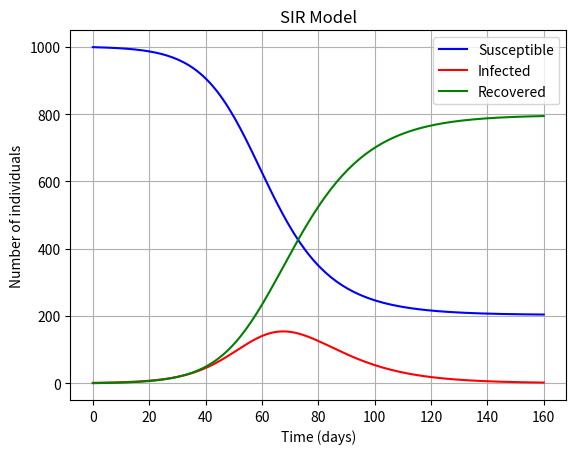

This figure's Python source:
import numpy as np
from scipy.integrate import odeint
import matplotlib.pyplot as plt

# Function that returns dS/dt, dI/dt, dR/dt

def model(y, t, N, beta, gamma):
    S, I, R = y
    dSdt = -beta * S * I / N
    dIdt = beta * S * I / N - gamma * I
    dRdt = gamma * I
    return dSdt, dIdt, dRdt


# Initial conditions
N = 1000
I0, R0 = 1, 0
S0 = N - I0 - R0

# Parameters
beta, gamma = 0.2, 1/10

# Time vector
t = np.linspace(0, 160, 160)

# Initial conditions vector
y0 = S0, I0, R0

# Integrate the SIR equations over the time grid
result = odeint(model, y0, t, args=(N, beta, gamma))
S, I, R = result.T

# Plotting
plt.plot(t, S, 'b', label='Susceptible')
plt.plot(t, I, 'r', label='Infected')
plt.plot(t, R, 'g', label='Recovered')
plt.xlabel('Time (days)')
plt.ylabel('Number of individuals')
plt.title('SIR Model')
plt.legend()
plt.grid(True)
plt.show()

